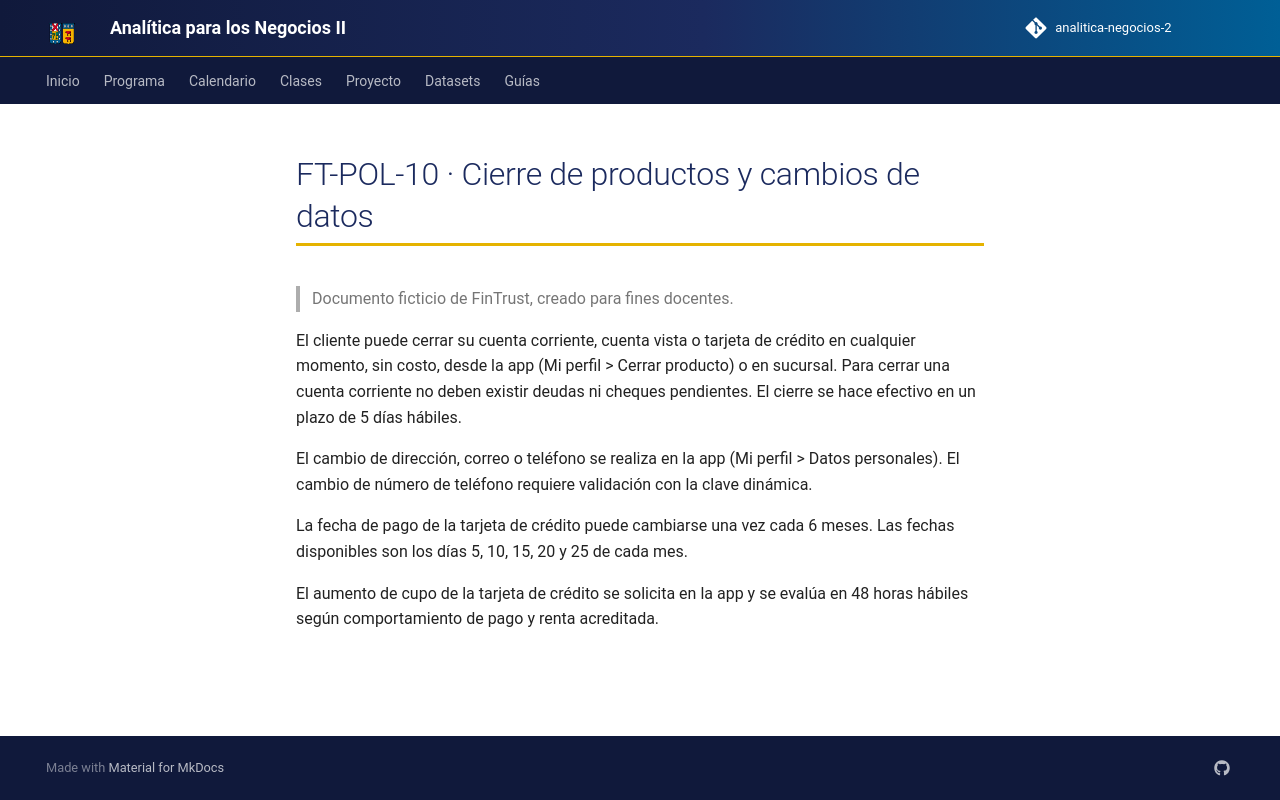

repository: hizocar/analitica-negocios-2 · page: datasets/docs_fintrust/FT-POL-10/index.html · generator: mkdocs

# FT-POL-10 · Cierre de productos y cambios de datos

> Documento ficticio de FinTrust, creado para fines docentes.

El cliente puede cerrar su cuenta corriente, cuenta vista o tarjeta de crédito en cualquier momento, sin costo, desde
la app (Mi perfil > Cerrar producto) o en sucursal. Para cerrar una cuenta corriente no deben existir deudas ni
cheques pendientes. El cierre se hace efectivo en un plazo de 5 días hábiles.

El cambio de dirección, correo o teléfono se realiza en la app (Mi perfil > Datos personales). El cambio de número de
teléfono requiere validación con la clave dinámica.

La fecha de pago de la tarjeta de crédito puede cambiarse una vez cada 6 meses. Las fechas disponibles son los días
5, 10, 15, 20 y 25 de cada mes.

El aumento de cupo de la tarjeta de crédito se solicita en la app y se evalúa en 48 horas hábiles según comportamiento
de pago y renta acreditada.
